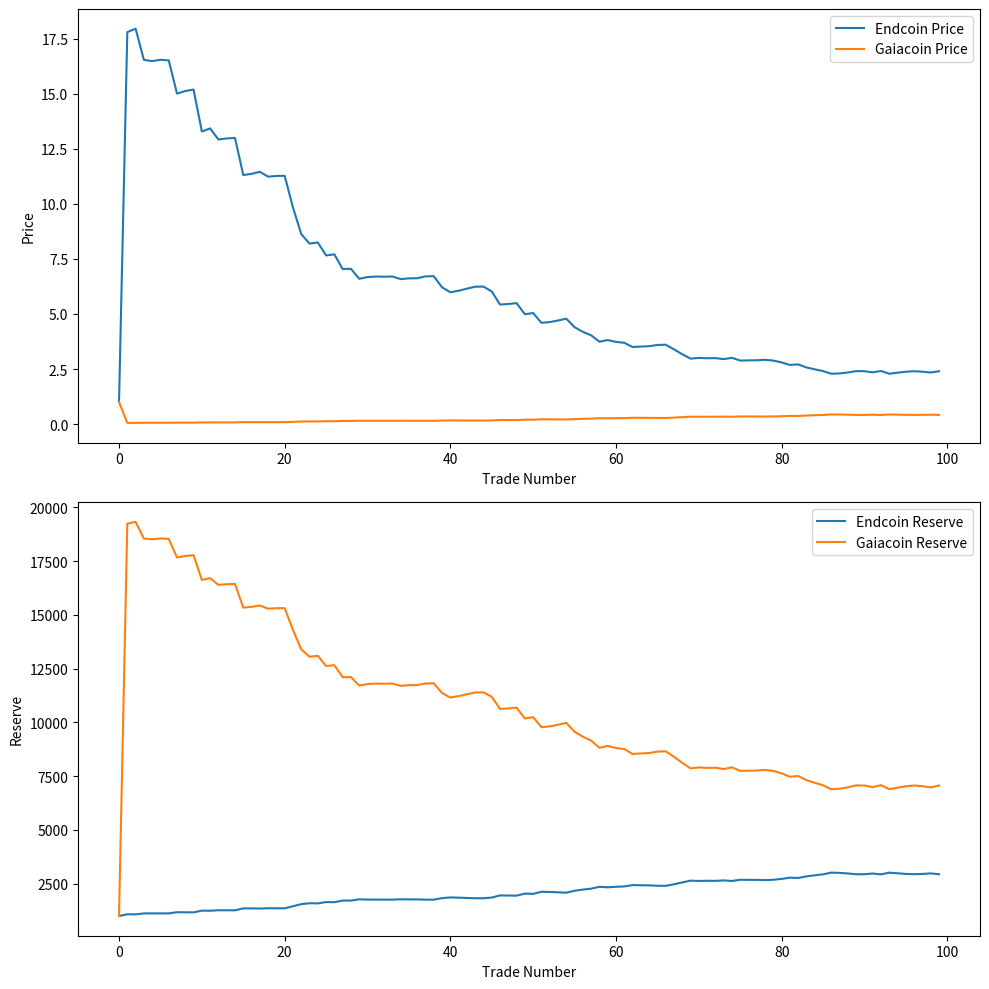

This chart was generated by the following Python code:
import numpy as np
import matplotlib.pyplot as plt


class AMM:
    def __init__(self, ec_reserve, gc_reserve):
        self.ec_reserve = ec_reserve  # Amount of Endcoin in the pool
        self.gc_reserve = gc_reserve  # Amount of Gaiacoin in the pool
        self.k = ec_reserve * gc_reserve * 20.8  # Constant product of reserves * base SST

    def get_endcoin_price(self):
        """Returns the price of Endcoin in terms of Gaiacoin."""
        return self.gc_reserve / self.ec_reserve

    def get_gaiacoin_price(self):
        """Returns the price of Gaiacoin in terms of Endcoin."""
        return self.ec_reserve / self.gc_reserve

    def get_endcoin_reserve(self):
        """Returns the amount of Endcoin in the pool."""
        return self.ec_reserve

    def get_gaiacoin_reserve(self):
        """Returns the amount of Gaiacoin in the pool."""
        return self.gc_reserve

    def trade(self, input_token, token_type='ec'):
        """
        Simulate a trade. If token_type is 'A', it means the user is providing Endcoin to buy Gaiacoin.
        If token_type is 'B', it means the user is providing Gaiacoin to buy Endcoin.
        """
        if token_type == 'ec':
            new_ec_reserve = self.ec_reserve + input_token
            new_gc_reserve = self.k / new_ec_reserve
            output_gc = self.gc_reserve - new_gc_reserve
            self.ec_reserve = new_ec_reserve
            self.gc_reserve = new_gc_reserve
        elif token_type == 'gc':
            new_gc_reserve = self.gc_reserve + input_token
            new_ec_reserve = self.k / new_gc_reserve
            output_ec = self.ec_reserve - new_ec_reserve
            self.gc_reserve = new_gc_reserve
            self.ec_reserve = new_ec_reserve

        return output_gc if token_type == 'ec' else output_ec


def simulate_trades(amm, trades, token_type='ec'):
    prices = []
    for trade in trades:
        amm.trade(trade, token_type)
        prices.append(amm.get_price())

    return prices


# # Initialize the AMM with a starting reserve of 1000 Endcoin and 1000 Gaiacoin
# amm = AMM(1000, 1000)
#
# # Simulate 100 trades (Endcoin trades)
# trades = np.linspace(1, 100, 100)  # Increasing amounts of Endcoin provided by the user
# prices = simulate_trades(amm, trades, 'ec')
#
# # Plot the results
# plt.plot(trades, prices)
# plt.title("Price Impact of Trades in AMM (Endcoin to Gaiacoin)")
# plt.xlabel("Endcoin Trade Size")
# plt.ylabel("Price of Endcoin in Gaiacoin")
# plt.show()

coin_map = {'ec': 'Endcoin', 'gc': 'Gaiacoin'}

n_trades = 100 # play about with this number to simulate a number of trades

amm = AMM(1000, 1000) # initialise the AMM with 1000 Endcoin and 1000 Gaiacoin

# Simulate 1000 random trades
trades = np.random.randint(1, 100, n_trades)  # Random trade sizes
coin_types = np.random.choice(['ec', 'gc'], n_trades)  # Random coin types

ec_prices = []
ec_reserve = []
gc_prices = []
gc_reserve = []

for trade, coin_type in zip(trades, coin_types):
    ec_prices.append(amm.get_endcoin_price())
    ec_reserve.append(amm.get_endcoin_reserve())
    gc_prices.append(amm.get_gaiacoin_price())
    gc_reserve.append(amm.get_gaiacoin_reserve())

    other_coin = 'gc' if coin_type == 'ec' else 'ec'

    print(f'User is trading {trade} {coin_map[coin_type]} for {coin_map[other_coin]}')
    amm.trade(trade, coin_type)  # make the trade

fig, ax = plt.subplots(2, 1, figsize=(10, 10))
ax[0].plot(ec_prices, label='Endcoin Price')
ax[0].plot(gc_prices, label='Gaiacoin Price')
ax[0].set_xlabel('Trade Number')
ax[0].set_ylabel('Price')
ax[0].legend()

ax[1].plot(ec_reserve, label='Endcoin Reserve')
ax[1].plot(gc_reserve, label='Gaiacoin Reserve')
ax[1].set_xlabel('Trade Number')
ax[1].set_ylabel('Reserve')
ax[1].legend()

plt.tight_layout()
plt.show()

# As the Endcoin Reserve decreases, the value of Endcoin increases.
# As the Gaiacoin Reserve increases, the value of Gaiacoin decreases.
# At the start there is more Endcoin and Less Gaiacoin, so the price of Endcoin is lower and the price of Gaiacoin is higher.
